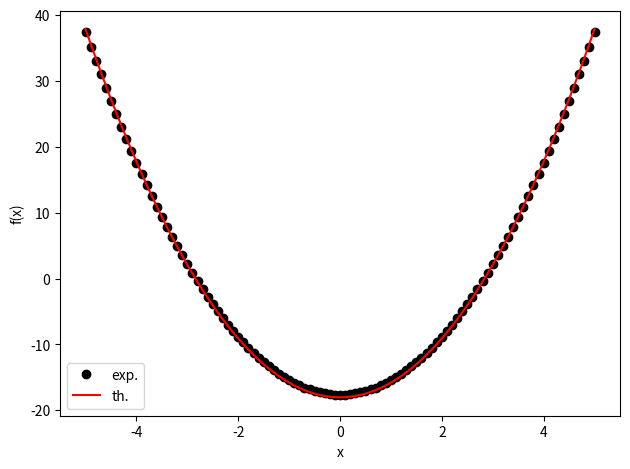

This figure's Python source:
import numpy as np
import random as rd
from scipy.optimize import curve_fit
from matplotlib import pyplot as plt


def model_function(x, p1, p2):
    """
    - the function that needs to be modeled by the data
    - the param_set is a list of two parameters (p1, p2)
    """
    # p1, p2 = param_set
    try:
        assert p1 >= 0 and p2 >= 0
    except AssertionError as error:
        print(
            f'Cannot compute the model function since the two parameters are invalid -> {param_set}')
        return -1
    else:
        pass
    f = pow(x, 2) * p1 - (pow(p2, 3) + 2)
    return f


def generateTestData(param_set):
    x_0 = 5.0
    shift_quantity = 2.5
    step = 0.1

    p1, p2 = param_set

    x_data = np.arange(-x_0, x_0 + step, step)

    y_data = [model_function(x, p1, p2) for x in x_data]
    y_data_shifted = [model_function(
        x, p1, p2) + rd.uniform(-shift_quantity, shift_quantity) for x in x_data]

    data = [[round(x[0], 4), round(x[1], 4), round(x[2], 4)]
            for x in zip(x_data, y_data, y_data_shifted)]

    with open('data.dat', 'w+') as f:
        for data_element in data:
            f.write(str(data_element[0]) + ' ' +
                    str(data_element[1]) + ' ' + str(data_element[2]))
            f.write('\n')

    return (x_data, y_data, y_data_shifted)


def find_fit(data, initial_guess):
    x_data = data[0]
    y_data_th = data[2]
    if(initial_guess == -1):
        fittedParameters, pcov = curve_fit(model_function, xdata=x_data,
                                           ydata=y_data_th)
    else:
        fittedParameters, pcov = curve_fit(model_function, xdata=x_data,
                                           ydata=y_data_th, p0=initial_guess)

    return fittedParameters


def plotFitResults(data, model_params, curve_fit_params):
    """
    - create a plot comparison between the data evaluated with the initial set of parameters and the parameters obtained via the curve fit
    """

    x_data = data[0]

    p1_exp, p2_exp = model_params
    y_data_exp = [model_function(x, p1_exp, p2_exp) for x in x_data]

    p1_th, p2_th = curve_fit_params
    y_data_th = [model_function(x, p1_th, p2_th) for x in x_data]

    plt.plot(x_data, y_data_exp, 'ok', label='exp.')
    plt.plot(x_data, y_data_th, '-r', label='th.')
    plt.legend(loc='best')
    plt.xlabel('x')
    plt.ylabel('f(x)')
    plt.tight_layout()
    plt.savefig('curve_fit_plot.pdf', dpi=300, bbox_inches='tight')
    plt.close()


def main():
    test_param_set = [2.2, 2.5]
    initial_guess = [1, 3]
    data = generateTestData(test_param_set)
    cvf1 = find_fit(data, -1)
    cvf2 = find_fit(data, initial_guess)
    print(
        f'results for the fit without initial guess -> {cvf1}\nThe actual model parameters -> {test_param_set}')
    print(
        f'results for the fit WITH initial guess -> {cvf2}\nThe actual model parameters -> {test_param_set}')
    plotFitResults(data, test_param_set, cvf1)


if __name__ == '__main__':
    main()
